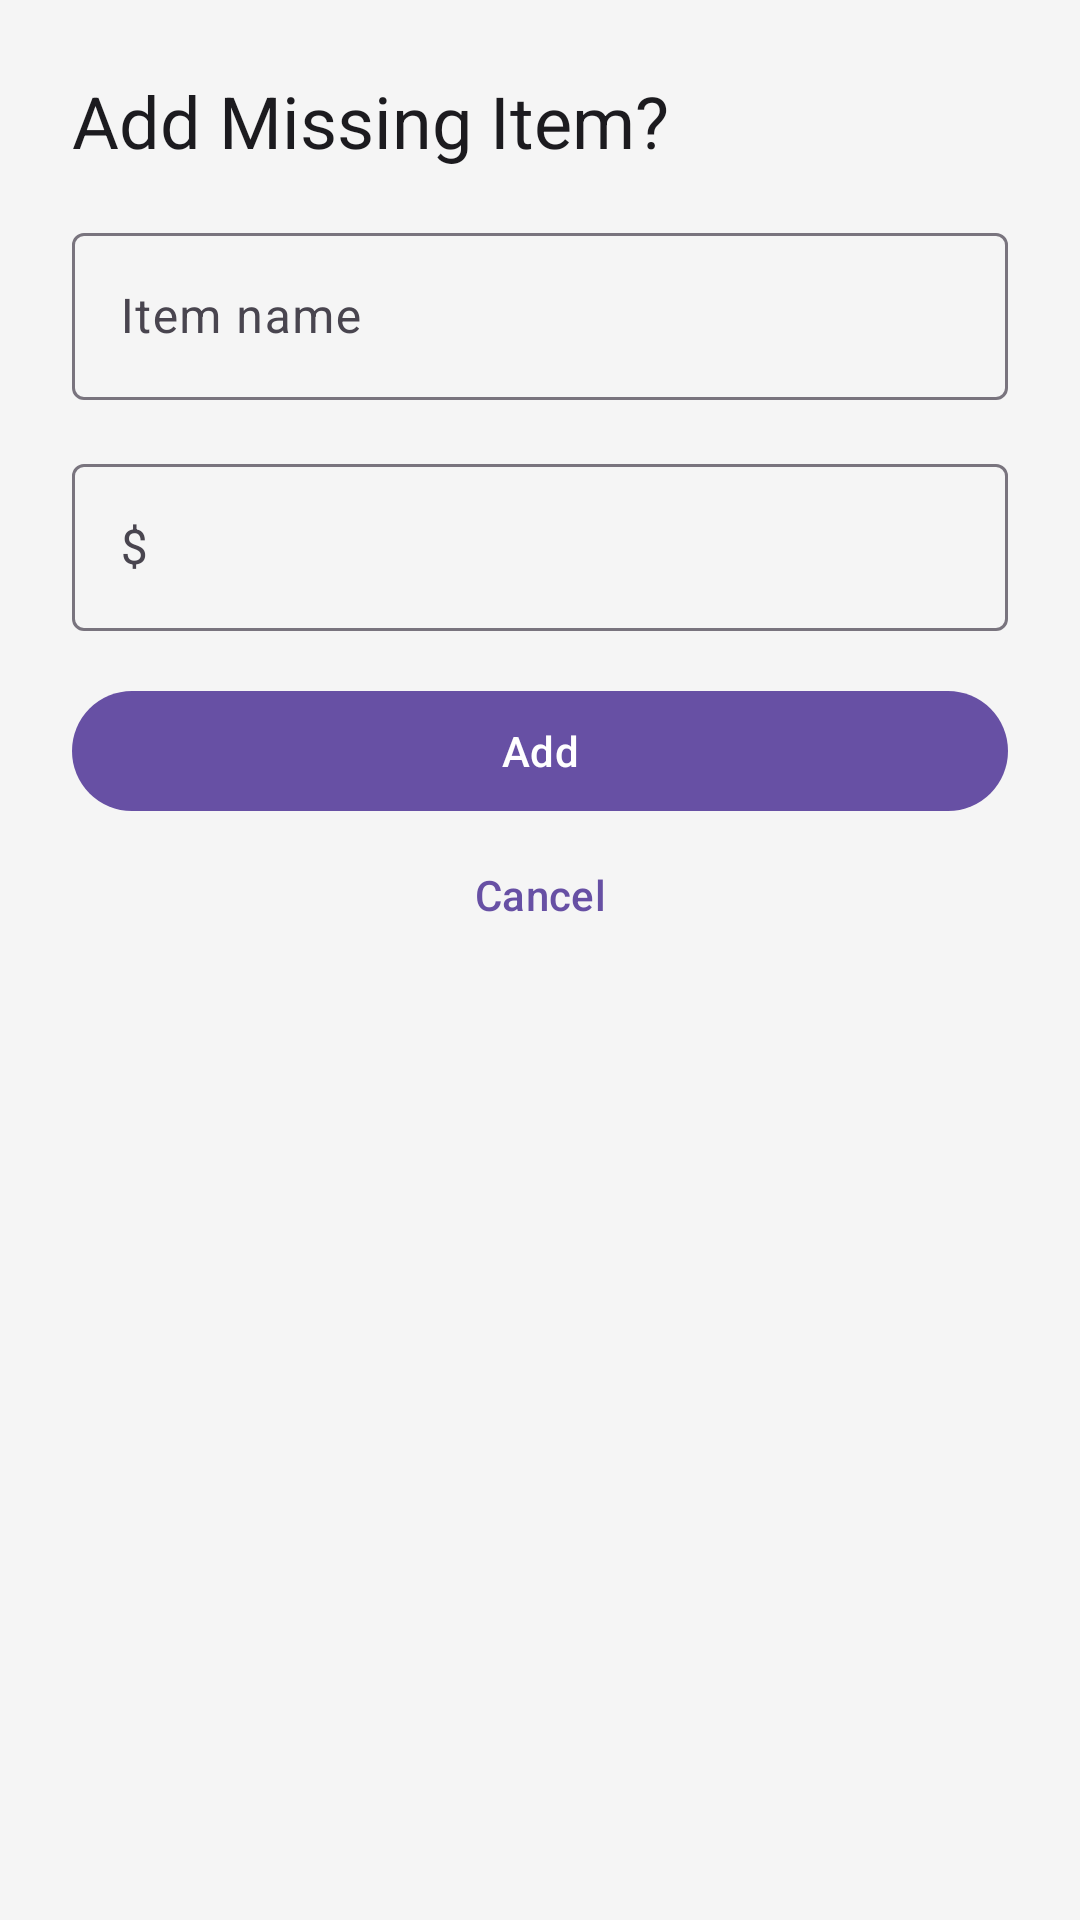

Here is an Android app screen rendered from its layout file. Give the layout XML and the strings, colors and styles it references.
<!-- AndroidManifest.xml: application theme Theme.FoodLogger -->
<!-- res/layout/bottom_sheet_add_custom_item.xml -->
<?xml version="1.0" encoding="utf-8"?>
<LinearLayout xmlns:android="http://schemas.android.com/apk/res/android"
    xmlns:app="http://schemas.android.com/apk/res-auto"
    android:layout_width="match_parent"
    android:layout_height="wrap_content"
    android:orientation="vertical"
    android:padding="24dp">

    <TextView
        android:id="@+id/sheetTitle"
        android:layout_width="wrap_content"
        android:layout_height="wrap_content"
        android:text="@string/add_missing_item"
        android:textAppearance="?attr/textAppearanceHeadlineSmall"
        android:textColor="?attr/colorOnSurface" />

    <com.google.android.material.textfield.TextInputLayout
        android:id="@+id/nameInputLayout"
        android:layout_width="match_parent"
        android:layout_height="wrap_content"
        android:layout_marginTop="16dp"
        style="@style/Widget.Material3.TextInputLayout.OutlinedBox"
        android:hint="@string/hint_item_name">

        <com.google.android.material.textfield.TextInputEditText
            android:id="@+id/nameInput"
            android:layout_width="match_parent"
            android:layout_height="wrap_content"
            android:inputType="textCapWords"
            android:imeOptions="actionDone"
            android:maxLines="1" />
    </com.google.android.material.textfield.TextInputLayout>

    <com.google.android.material.textfield.TextInputLayout
        android:id="@+id/priceInputLayout"
        android:layout_width="match_parent"
        android:layout_height="wrap_content"
        android:layout_marginTop="16dp"
        style="@style/Widget.Material3.TextInputLayout.OutlinedBox"
        android:hint="@string/hint_optional_price">

        <com.google.android.material.textfield.TextInputEditText
            android:id="@+id/priceInput"
            android:layout_width="match_parent"
            android:layout_height="wrap_content"
            android:inputType="numberDecimal"
            android:imeOptions="actionDone"
            android:maxLines="1" />
    </com.google.android.material.textfield.TextInputLayout>

    <com.google.android.material.button.MaterialButton
        android:id="@+id/addButton"
        android:layout_width="match_parent"
        android:layout_height="wrap_content"
        android:layout_marginTop="16dp"
        android:text="@string/action_add" />

    <com.google.android.material.button.MaterialButton
        android:id="@+id/cancelButton"
        style="@style/Widget.Material3.Button.TextButton"
        android:layout_width="match_parent"
        android:layout_height="wrap_content"
        android:text="@string/action_cancel" />

</LinearLayout>
<!-- resources referenced by this layout -->
<resources>
  <string name="action_add">Add</string>
  <string name="action_cancel">Cancel</string>
  <string name="add_missing_item">Add Missing Item?</string>
  <string name="hint_item_name">Item name</string>
  <string name="hint_optional_price">$</string>
  <color name="md_theme_light_primary">#6750A4</color>
  <color name="md_theme_light_onPrimary">#FFFFFF</color>
  <color name="md_theme_light_primaryContainer">#EADDFF</color>
  <color name="md_theme_light_onPrimaryContainer">#21005D</color>
  <color name="md_theme_light_secondary">#625B71</color>
  <color name="md_theme_light_onSecondary">#FFFFFF</color>
  <color name="md_theme_light_secondaryContainer">#E8DEF8</color>
  <color name="md_theme_light_onSecondaryContainer">#1D192B</color>
  <color name="md_theme_light_tertiary">#7D5260</color>
  <color name="md_theme_light_onTertiary">#FFFFFF</color>
  <color name="md_theme_light_tertiaryContainer">#FFD8E4</color>
  <color name="md_theme_light_onTertiaryContainer">#31111D</color>
  <color name="md_theme_light_error">#B3261E</color>
  <color name="md_theme_light_onError">#FFFFFF</color>
  <color name="md_theme_light_errorContainer">#F9DEDC</color>
  <color name="md_theme_light_onErrorContainer">#410E0B</color>
  <color name="md_theme_light_background">#F5F5F5</color>
  <color name="md_theme_light_onBackground">#1C1B1F</color>
  <color name="md_theme_light_surface">#FFFFFF</color>
  <color name="md_theme_light_onSurface">#1C1B1F</color>
  <color name="md_theme_light_surfaceVariant">#E7E0EC</color>
  <color name="md_theme_light_onSurfaceVariant">#49454F</color>
  <color name="md_theme_light_outline">#79747E</color>
  <color name="md_theme_light_outlineVariant">#CAC4D0</color>
  <style name="ThemeOverlay.FoodLogger.MaterialAlertDialog" parent="ThemeOverlay.Material3.MaterialAlertDialog">
      </style>
</resources>
